The GitHub repository yannmeri/PREPARATION_PLAN contains a labelled image folder "dataset_v3" with 3 categories: clay, loam, sand. Examples follow, each with its label.

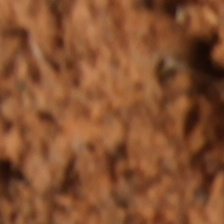
Label: loam

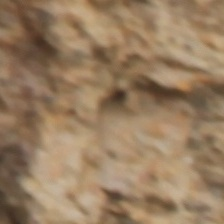
Label: clay

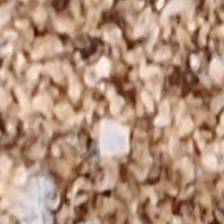
Label: sand

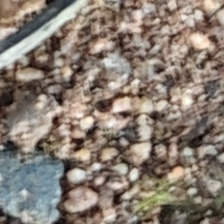
Label: sand

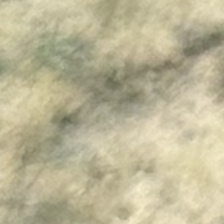
Label: loam

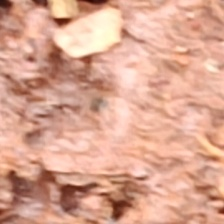
Label: clay
